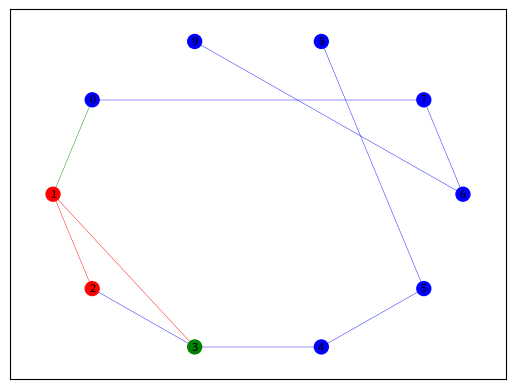

Here is the Python script that generated this plot:
# coding:utf-8
 
 
import networkx as nx 
import matplotlib.pyplot as plt

#参数介绍
#基本:
#- `node_size`: 指定节点的尺寸大小(默认是300，单位未知，就是上图中那么大的点)
#- `node_color`: 指定节点的颜色 (默认是红色，可以用字符串简单标识颜色，例如'r'为红色，'b'为绿色等，具体可查看手册)
#- `node_shape`: 节点的形状（默认是圆形，用字符串'o'标识，具体可查看手册）
#- `alpha`: 透明度 (默认是1.0，不透明，0为完全透明) 
#- `width`: 边的宽度 (默认为1.0)
#- `edge_color`: 边的颜色(默认为黑色)
#- `style`: 边的样式(默认为实现，可选： solid|dashed|dotted,dashdot)
#- `with_labels`: 节点是否带标签（默认为True）
#- `font_size`: 节点标签字体大小 (默认为12)
#- `font_color`: 节点标签字体颜色（默认为黑色）
#布局:
#circular_layout：节点在一个圆环上均匀分布
#random_layout：节点随机分布
#shell_layout：节点在同心圆上分布
#spring_layout： 用Fruchterman-Reingold算法排列节点
#spectral_layout：根据图的拉普拉斯特征向量排列节点

column = [i for i in range(10)]
id_tag0 = [0,1,2,3,0,1,2,3,0,1]
#print column
id_tag = []
for item in id_tag0:
	id_tag.append(int(item))
 
# =================Setting node parameters====================
node_0 = []
node_1 = []
node_2 = []
node_3 = []
node_color = []
node_color_y = []
node_color_r = []
node_color_g = []
node_color_b = []
node_shape = []
node_shape_0 = []
node_shape_1 = []
node_shape_2 = []
node_shape_3 = []
 
for i in range(len(column)):
	if int(column[i]) == 0:
		color = 'r'
		shape = 'o'
		pass
	elif int(column[i]) == 1:
		color = 'r'
		shape = 'o'
		node_1.append(i)
		node_color_r.append(color)
		node_shape_1.append(shape)
	elif int(column[i]) == 2:
		color = 'g'
		shape = 'o'
		node_2.append(i)
		node_color_g.append(color)
		node_shape_2.append(shape)
	else:
		color = 'b'
		shape = '*'
		node_3.append(i)
		node_color_b.append(color)
		node_shape_3.append(shape)
	node_color.append(color)
	node_shape.append(shape)
# ==============================================================
 
	column1 = column.copy()
	id_tag1 = id_tag0.copy()
#print column
id_tag11 = []
for item in id_tag1:
	id_tag11.append(int(item))

edge = [[1,2],[1,3],[2,3],[3,4],[4,5],[6,7],[5,8],[6,9],[7,0],[0,1]]

# ===============Setting edge parameters=========================
edge_color = []
edge_style = []
 
for item in edge:
	#print item
	if int(column1[int(item[0])]) == 0 or int(column1[int(item[1])]) == 0:
		pass
	elif int(column1[int(item[0])]) == 1 or int(column1[int(item[1])]) == 1:
		color = 'r'
		#style0 = 'dashdot'
		#color_r_list.append(color)
	elif int(column1[int(item[0])]) == 2 or int(column1[int(item[1])]) == 2:
		color = 'g'
		#style0 = 'dashed'
		#color_r_list.append(color)
	else:
		color = 'b'
		#style0 = 'dotted'
		#color_b_list.append(color)
	edge_color.append(color)
	#edge_style.append(style0)
 
 
G = nx.Graph()
#G.add_nodes_from(id_tag)
G.add_edges_from(edge)
 
#nx.draw(G,pos=nx.random_layout(G), nodelist = node_0, node_color = node_color_y, node_size=120, node_shape=node_shape_0)
#nx.draw(G,pos=nx.random_layout(G), nodelist = node_1, node_color = node_color_r, node_size=120, node_shape=node_shape_1)
#nx.draw(G,pos=nx.random_layout(G), nodelist = node_2, node_color = node_color_g, node_size=120, node_shape=node_shape_2)
#nx.draw(G,pos=nx.random_layout(G), nodelist = node_3, node_color = node_color_b, node_size=120, node_shape=node_shape_3)
 
nx.draw_networkx(G,pos=nx.shell_layout(G),node_color=node_color,node_size=100,node_shape='o',edge_color=edge_color,width=0.3,style='solid',font_size=8) 
#nx.draw_networkx(G,pos=nx.random_layout(G),nodelist = node_1,node_color=node_color,node_size=100,node_shape='o',style='dashdot') 
#nx.draw_networkx(G,pos=nx.random_layout(G),node_color=color_g_list,node_size=150,node_shape='^',style='dashed') 
#nx.draw_networkx(G,pos=nx.random_layout(G),node_color=color_b_list,node_size=150,node_shape='*',style='dotted') 
 
#plt.legend()
#nx.draw_networkx(G)
plt.show()
